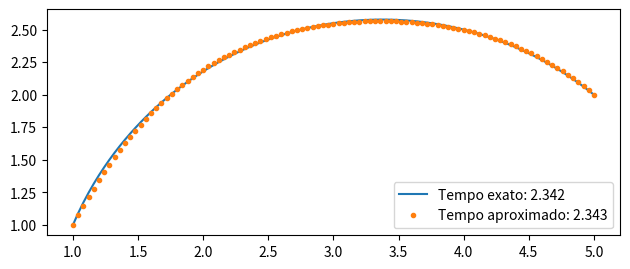

Source code (Python):
import numpy as np
import scipy.optimize as spo
import scipy.integrate as spi
import matplotlib.pyplot as plt

#  Dados
xa, ya = 1, 1  # Ponto A
xb, yb = 5, 2  # Ponto B

# Solução exata (círculo)

def circulo(x, y, x0, r):
    return (x - x0) ** 2 + y ** 2 - r ** 2

def ajusta_circulo(pars):
    eq1 = circulo(xa, ya, *pars)
    eq2 = circulo(xb, yb, *pars)
    return [eq1, eq2]

sol = spo.root(ajusta_circulo, [1, 1])
x0, r = sol.x

N = 100
x = np.linspace(xa, xb, N+1)
y = np.array([spo.newton(lambda y: circulo(xn, y, x0, r), x0) for xn in x])

TempoExato = r * spi.simpson(1 / y**2, x)

# solução numérica - método de Ritz

deg = 4  # grau do polinômio na solução teste

def sol_teste(x, a):
    p = a[0]
    for n in range(1, deg+1):
        p += a[n] * x ** (n)
    return p

def df(f, x, dx=1e-4):  # derivada numérica
    return (f(x+dx) - f(x)) / dx

def Obj_f(a):
    y = sol_teste(x, a)
    dy = df(lambda x: sol_teste(x, a), x)
    f = np.sqrt(1 + dy ** 2) / y
    return spi.simpson(f, x)

eq_consa = {'type': 'eq', 'fun': lambda a: sol_teste(xa, a) - ya}
eq_consb = {'type': 'eq', 'fun': lambda a: sol_teste(xb, a) - yb}
constraints = [eq_consa, eq_consb]

sol = spo.minimize(Obj_f, x0=np.ones(deg+1), constraints=constraints)
yap = sol_teste(x, sol.x)
taprox = sol.fun
print(sol.x)

# Gráficos

fig, ax = plt.subplots()
ax.set_aspect('equal')
ax.plot(x, y, '-', label=f'Tempo exato: {TempoExato:.3f}')
ax.plot(x, yap, '.', label=f'Tempo aproximado: {taprox:.3f}')
ax.legend()
plt.tight_layout()
plt.show()
